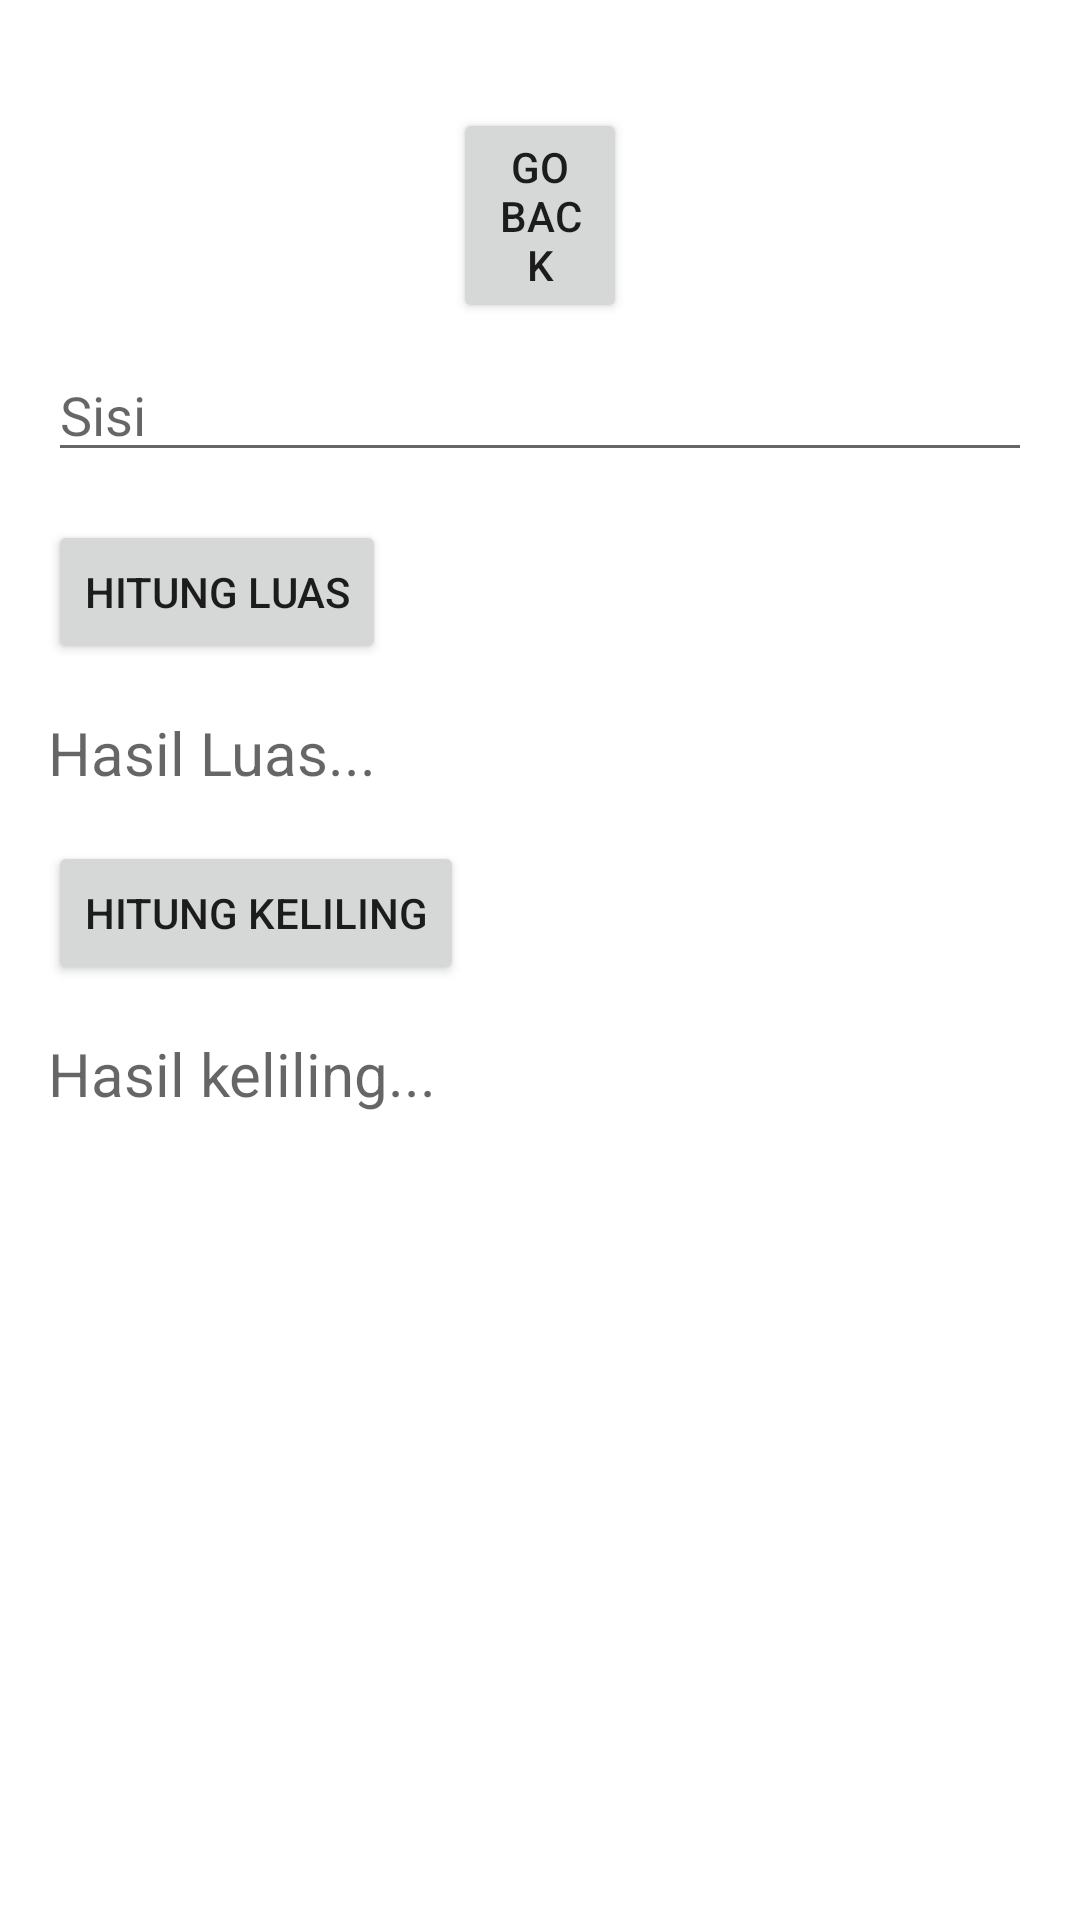

Android layout source for this screen:
<!-- AndroidManifest.xml: application theme Theme.Shapes_calcprojects -->
<!-- res/layout/activity_hitung_persegi.xml -->
<?xml version="1.0" encoding="utf-8"?>
<RelativeLayout xmlns:android="http://schemas.android.com/apk/res/android"
    xmlns:tools="http://schemas.android.com/tools"
    android:layout_width="match_parent"
    android:layout_height="match_parent"
    android:padding="16dp"
    tools:context=".hitungPersegi">

    <EditText
        android:id="@+id/editTextSide"
        android:layout_width="match_parent"
        android:layout_marginTop="100dp"
        android:layout_height="wrap_content"
        android:hint="Sisi"
        android:inputType="numberDecimal" />

    <Button
        android:id="@+id/buttonCalculateArea"
        android:layout_width="wrap_content"
        android:layout_height="wrap_content"
        android:layout_below="@+id/editTextSide"
        android:layout_marginTop="16dp"
        android:text="Hitung Luas" />

    <TextView
        android:id="@+id/textViewResult"
        android:layout_width="wrap_content"
        android:layout_height="wrap_content"
        android:layout_below="@+id/buttonCalculateArea"
        android:layout_marginTop="16dp"
        android:hint="Hasil Luas..."
        android:textSize="20sp" />

    <Button
        android:id="@+id/buttonCalculatePerimeter"
        android:layout_width="wrap_content"
        android:layout_height="wrap_content"
        android:layout_below="@+id/textViewResult"
        android:layout_marginTop="16dp"
        android:text="Hitung Keliling" />

    <TextView
        android:id="@+id/textViewResultKeliling"
        android:layout_width="wrap_content"
        android:layout_height="wrap_content"
        android:layout_below="@+id/buttonCalculatePerimeter"
        android:layout_marginTop="16dp"
        android:hint="Hasil keliling..."
        android:textSize="20sp" />

    <Button
        android:id="@+id/btn_back"
        android:layout_width="match_parent"
        android:layout_height="wrap_content"
        android:textAlignment="center"
        android:layout_marginTop="20dp"
        android:layout_marginLeft="135dp"
        android:layout_marginRight="135dp"
        android:text="Go Back" />

</RelativeLayout>
<!-- resources referenced by this layout -->
<resources>
  <style name="Theme.Shapes_calcprojects" parent="Theme.MaterialComponents.DayNight.DarkActionBar">
          
          <item name="colorPrimary">@color/purple_500</item>
          <item name="colorPrimaryVariant">@color/purple_700</item>
          <item name="colorOnPrimary">@color/white</item>
          
          <item name="colorSecondary">@color/teal_200</item>
          <item name="colorSecondaryVariant">@color/teal_700</item>
          <item name="colorOnSecondary">@color/black</item>
          
          <item name="android:statusBarColor">?attr/colorPrimaryVariant</item>
          
      </style>
  <!-- not gathered from this repository: default colours our renderer supplied (Android Studio template values) -->
  <color name="purple_500">#FF6200EE</color>
  <color name="purple_700">#FF3700B3</color>
  <color name="teal_200">#FF03DAC5</color>
  <color name="teal_700">#FF018786</color>
  <color name="black">#FF000000</color>
  <color name="white">#FFFFFFFF</color>
</resources>
